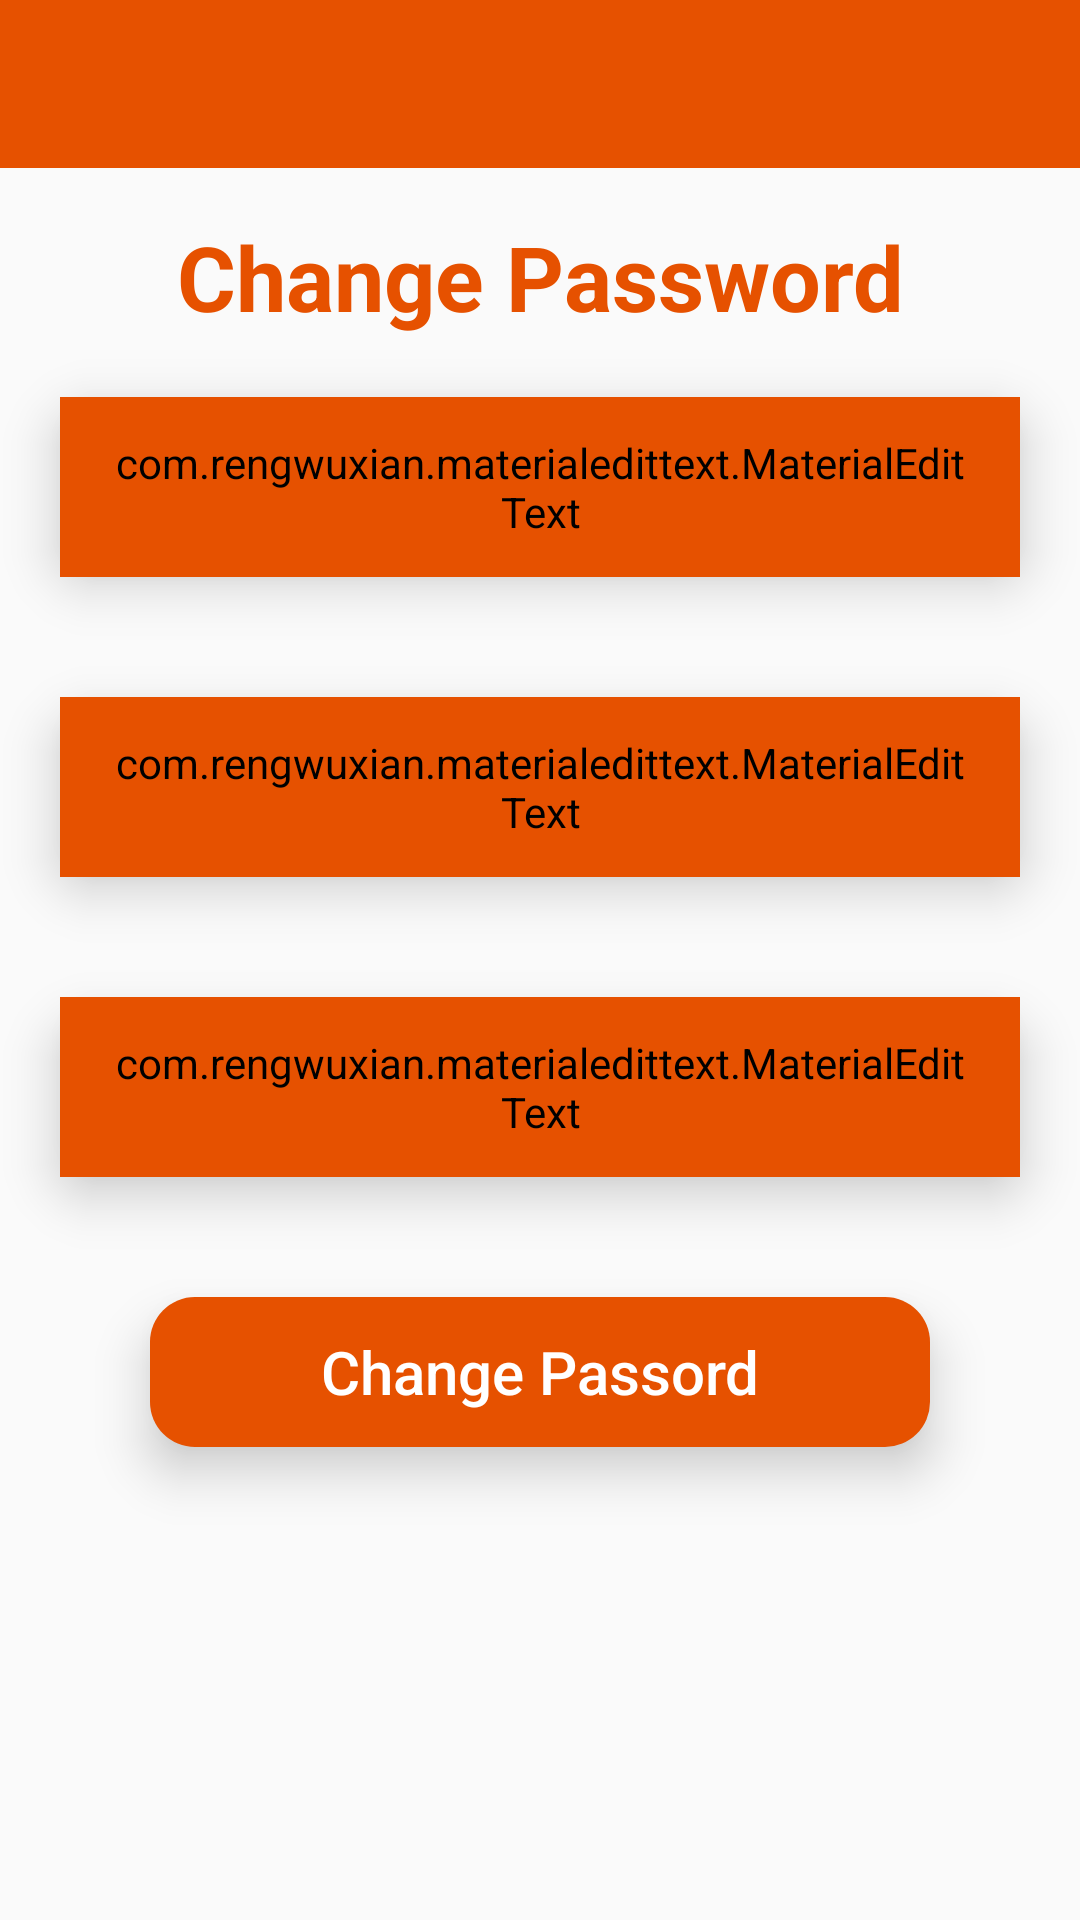

Here is an Android app screen rendered from its layout file. Give the layout XML and the strings, colors and styles it references.
<!-- AndroidManifest.xml: application theme AppTheme -->
<!-- res/layout/activity_change_password.xml -->
<?xml version="1.0" encoding="utf-8"?>
<RelativeLayout xmlns:android="http://schemas.android.com/apk/res/android"
    xmlns:app="http://schemas.android.com/apk/res-auto"
    xmlns:tools="http://schemas.android.com/tools"
    android:layout_width="match_parent"
    android:layout_height="match_parent"
    tools:context=".ChangePasswordActivity">

    <include
        android:id="@+id/toolbar"
        layout="@layout/bar_layout" />

    <LinearLayout
        android:layout_width="match_parent"
        android:layout_height="match_parent"
        android:layout_below="@+id/toolbar"
        android:orientation="vertical">

        <TextView
            android:layout_width="match_parent"
            android:layout_height="wrap_content"
            android:layout_marginTop="16dp"
            android:gravity="center"
            android:text="Change Password"
            android:textColor="@color/colorPrimaryDark"
            android:textSize="30sp"
            android:textStyle="bold" />


        <FrameLayout
            android:layout_width="match_parent"
            android:layout_height="60dp"
            android:layout_margin="20dp"
            android:background="@drawable/white_boarder"
            android:elevation="10dp"
            android:outlineAmbientShadowColor="@android:color/darker_gray"
            tools:targetApi="p">

            <com.rengwuxian.materialedittext.MaterialEditText
                android:id="@+id/oldPassword"
                android:layout_width="match_parent"
                android:layout_height="match_parent"
                android:layout_gravity="center_horizontal"
                android:backgroundTint="@color/colorPrimaryDark"
                android:hint="Old Password"
                android:inputType="textPassword"
                android:paddingLeft="16dp"
                android:paddingRight="16dp"
                android:textColor="@color/colorPrimary"
                android:textColorHint="@color/colorPrimaryDark"
                android:textStyle="bold"
                app:met_baseColor="@color/colorPrimaryDark"
                app:met_floatingLabel="normal" />
        </FrameLayout>

        <FrameLayout
            android:layout_width="match_parent"
            android:layout_height="60dp"
            android:layout_margin="20dp"
            android:background="@drawable/white_boarder"
            android:elevation="10dp"
            android:outlineAmbientShadowColor="@android:color/darker_gray"
            tools:targetApi="p">

            <com.rengwuxian.materialedittext.MaterialEditText
                android:id="@+id/newPassword"
                android:layout_width="match_parent"
                android:layout_height="match_parent"
                android:layout_gravity="center_horizontal"
                android:backgroundTint="@color/colorPrimaryDark"
                android:hint="New Password"
                android:inputType="textPassword"
                android:paddingLeft="16dp"
                android:paddingRight="16dp"
                android:textColor="@color/colorPrimary"
                android:textColorHint="@color/colorPrimaryDark"
                android:textStyle="bold"
                app:met_baseColor="@color/colorPrimaryDark"
                app:met_floatingLabel="normal" />
        </FrameLayout>

        <FrameLayout
            android:layout_width="match_parent"
            android:layout_height="60dp"
            android:layout_margin="20dp"
            android:background="@drawable/white_boarder"
            android:elevation="10dp"
            android:outlineAmbientShadowColor="@android:color/darker_gray"
            tools:targetApi="p">

            <com.rengwuxian.materialedittext.MaterialEditText
                android:id="@+id/confirmPassword"
                android:layout_width="match_parent"
                android:layout_height="match_parent"
                android:layout_gravity="center_horizontal"
                android:backgroundTint="@color/colorPrimaryDark"
                android:hint="Confirm Password"
                android:inputType="textPassword"
                android:paddingLeft="16dp"
                android:paddingRight="16dp"
                android:textColor="@color/colorPrimary"
                android:textColorHint="@color/colorPrimaryDark"
                android:textStyle="bold"
                app:met_baseColor="@color/colorPrimaryDark"
                app:met_floatingLabel="normal" />
        </FrameLayout>

        <ProgressBar
            android:id="@+id/progressBar"
            android:layout_width="60dp"
            android:layout_height="60dp"
            android:layout_gravity="center"
            android:indeterminateTint="@color/colorPrimaryDark"
            android:visibility="gone"
            tools:targetApi="lollipop" />

        <FrameLayout
            android:layout_width="match_parent"
            android:layout_height="50dp"
            android:layout_marginLeft="50dp"
            android:layout_marginTop="20dp"
            android:layout_marginRight="50dp"
            android:background="@drawable/orange_boarder"
            android:elevation="10dp"
            android:outlineAmbientShadowColor="@android:color/darker_gray"
            tools:targetApi="p">

            <Button
                android:id="@+id/resetPassword"
                android:layout_width="match_parent"
                android:layout_height="match_parent"
                android:background="?attr/selectableItemBackground"
                android:text="Change Passord"
                android:textAllCaps="false"
                android:textColor="@color/colorPrimary"
                android:textSize="20sp" />
        </FrameLayout>

    </LinearLayout>

</RelativeLayout>
<!-- res/layout/bar_layout.xml (included above) -->
<?xml version="1.0" encoding="utf-8"?>
<androidx.appcompat.widget.Toolbar
    xmlns:android="http://schemas.android.com/apk/res/android"
    xmlns:app="http://schemas.android.com/apk/res-auto"
    android:layout_width="match_parent"
    android:layout_height="wrap_content"
    android:background="@color/colorPrimaryDark"
    app:titleTextColor="@color/colorPrimary"
    style="@style/Base.ThemeOverlay.AppCompat.Dark.ActionBar"
    app:popupTheme="@style/menuStyle"
    android:id="@+id/toolbar">
</androidx.appcompat.widget.Toolbar>
<!-- resources referenced by this layout -->
<resources>
  <color name="colorPrimary">#FFFF</color>
  <color name="colorPrimaryDark">#E65100</color>
  <!-- drawable orange_boarder (drawable) -->
  <?xml version="1.0" encoding="utf-8"?>
  <layer-list xmlns:android="http://schemas.android.com/apk/res/android">
      <item>
          <shape android:shape="rectangle">
                <solid android:color="@color/colorPrimaryDark"/>
                <corners android:radius="15dp"/>
          </shape>
      </item>
      </layer-list>
  <!-- drawable white_boarder (drawable) -->
  <?xml version="1.0" encoding="utf-8"?>
  <layer-list xmlns:android="http://schemas.android.com/apk/res/android">
      <item>
          <shape android:shape="rectangle">
                <solid android:color="@color/colorPrimary"/>
                <corners android:radius="15dp"/>
          </shape>
      </item>
      </layer-list>
  <style name="menuStyle" parent="Theme.AppCompat.Light">
          <item name="android:background">@android:color/white</item>
      </style>
  <style name="AppTheme" parent="Theme.AppCompat.Light.NoActionBar">
          
          <item name="colorPrimary">@color/colorPrimary</item>
          <item name="colorPrimaryDark">@color/colorPrimaryDark</item>
          <item name="colorAccent">@color/colorAccent</item>
      </style>
  <color name="colorAccent">#94D6F7</color>
</resources>
